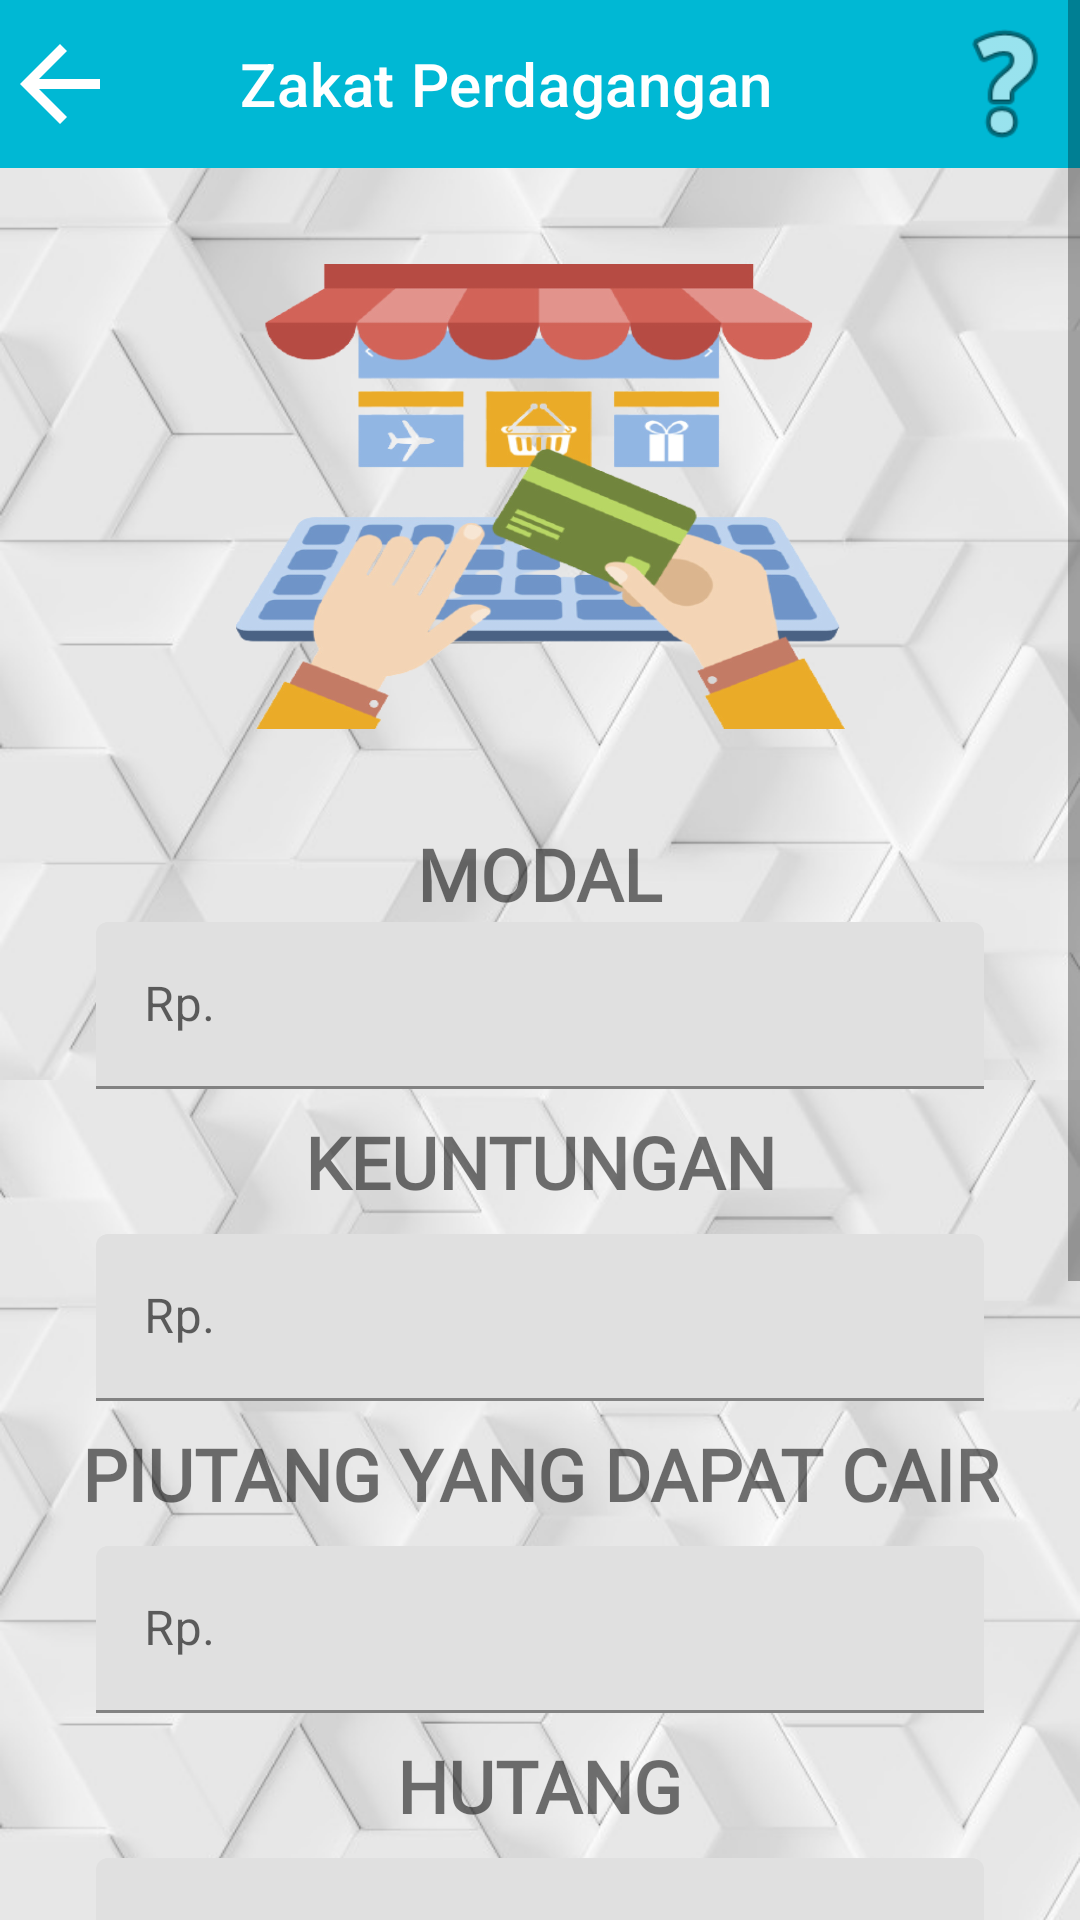

Reconstruct the res/layout file that produces this screen, plus the resources it refers to.
<!-- AndroidManifest.xml: application theme Theme.Zakat -->
<!-- res/layout/zakat_perdagangan.xml -->
<?xml version="1.0" encoding="utf-8"?>
<androidx.constraintlayout.widget.ConstraintLayout xmlns:android="http://schemas.android.com/apk/res/android"
    xmlns:app="http://schemas.android.com/apk/res-auto"
    xmlns:tools="http://schemas.android.com/tools"
    android:layout_width="match_parent"
    android:layout_height="match_parent"
    tools:context=".zakat_perdagangan"
    android:background="@drawable/background2">

    <ScrollView
        android:layout_width="match_parent"
        android:layout_height="match_parent">

        <androidx.constraintlayout.widget.ConstraintLayout
            android:layout_width="match_parent"
            android:layout_height="wrap_content">

            <ImageView
                android:id="@+id/imageView2"
                android:layout_width="203dp"
                android:layout_height="155dp"
                android:layout_marginTop="32dp"
                android:background="@drawable/perdagangan"
                app:layout_constraintEnd_toEndOf="parent"
                app:layout_constraintStart_toStartOf="parent"
                app:layout_constraintTop_toBottomOf="@+id/toolbar11" />

            <TextView
                android:id="@+id/textView7"
                android:layout_width="wrap_content"
                android:layout_height="wrap_content"
                android:layout_marginTop="8dp"
                android:fontFamily="@font/sriracha"
                android:text="Piutang yang dapat cair"
                android:textAllCaps="true"
                android:textSize="24sp"
                android:textStyle="bold"
                app:layout_constraintEnd_toEndOf="parent"
                app:layout_constraintStart_toStartOf="parent"
                app:layout_constraintTop_toBottomOf="@+id/keuntungan_textInputLayout" />

            <TextView
                android:id="@+id/textView8"
                android:layout_width="wrap_content"
                android:layout_height="wrap_content"
                android:layout_marginTop="8dp"
                android:fontFamily="@font/sriracha"
                android:text="kerugian"
                android:textAllCaps="true"
                android:textSize="24sp"
                android:textStyle="bold"
                app:layout_constraintEnd_toEndOf="parent"
                app:layout_constraintStart_toStartOf="parent"
                app:layout_constraintTop_toBottomOf="@+id/hutang_textInputLayout" />

            <TextView
                android:id="@+id/textView9"
                android:layout_width="wrap_content"
                android:layout_height="wrap_content"
                android:layout_marginTop="8dp"
                android:fontFamily="@font/sriracha"
                android:text="hutang"
                android:textAllCaps="true"
                android:textSize="24sp"
                android:textStyle="bold"
                app:layout_constraintEnd_toEndOf="parent"
                app:layout_constraintStart_toStartOf="parent"
                app:layout_constraintTop_toBottomOf="@+id/piutang_textInputLayout" />

            <TextView
                android:id="@+id/textView6"
                android:layout_width="wrap_content"
                android:layout_height="wrap_content"
                android:layout_marginTop="8dp"
                android:fontFamily="@font/sriracha"
                android:text="Keuntungan"
                android:textAllCaps="true"
                android:textSize="24sp"
                android:textStyle="bold"
                app:layout_constraintEnd_toEndOf="parent"
                app:layout_constraintStart_toStartOf="parent"
                app:layout_constraintTop_toBottomOf="@+id/modal_textInputLayout" />

            <TextView
                android:id="@+id/textView2"
                android:layout_width="wrap_content"
                android:layout_height="wrap_content"
                android:layout_marginTop="32dp"
                android:fontFamily="@font/sriracha"
                android:text="Modal"
                android:textAllCaps="true"
                android:textSize="24sp"
                android:textStyle="bold"
                app:layout_constraintEnd_toEndOf="parent"
                app:layout_constraintStart_toStartOf="parent"
                app:layout_constraintTop_toBottomOf="@+id/imageView2" />

            <com.google.android.material.textfield.TextInputLayout
                android:id="@+id/modal_textInputLayout"
                android:layout_width="match_parent"
                android:layout_height="match_parent"
                android:layout_marginStart="32dp"
                android:layout_marginEnd="32dp"
                app:layout_constraintEnd_toEndOf="parent"
                app:layout_constraintStart_toStartOf="parent"
                app:layout_constraintTop_toBottomOf="@+id/textView2">

                <com.google.android.material.textfield.TextInputEditText
                    android:layout_width="match_parent"
                    android:layout_height="wrap_content"
                    android:hint="Rp."
                    android:inputType="number" />
            </com.google.android.material.textfield.TextInputLayout>

            <com.google.android.material.textfield.TextInputLayout
                android:id="@+id/keuntungan_textInputLayout"
                android:layout_width="match_parent"
                android:layout_height="wrap_content"
                android:layout_marginStart="32dp"
                android:layout_marginTop="8dp"
                android:layout_marginEnd="32dp"
                app:layout_constraintEnd_toEndOf="parent"
                app:layout_constraintStart_toStartOf="parent"
                app:layout_constraintTop_toBottomOf="@+id/textView6">

                <com.google.android.material.textfield.TextInputEditText
                    android:layout_width="match_parent"
                    android:layout_height="wrap_content"
                    android:hint="Rp."
                    android:inputType="number" />
            </com.google.android.material.textfield.TextInputLayout>

            <com.google.android.material.textfield.TextInputLayout
                android:id="@+id/piutang_textInputLayout"
                android:layout_width="match_parent"
                android:layout_height="match_parent"
                android:layout_marginStart="32dp"
                android:layout_marginTop="8dp"
                android:layout_marginEnd="32dp"
                app:layout_constraintEnd_toEndOf="parent"
                app:layout_constraintStart_toStartOf="parent"
                app:layout_constraintTop_toBottomOf="@+id/textView7">

                <com.google.android.material.textfield.TextInputEditText
                    android:layout_width="match_parent"
                    android:layout_height="wrap_content"
                    android:hint="Rp."
                    android:inputType="number" />
            </com.google.android.material.textfield.TextInputLayout>

            <com.google.android.material.textfield.TextInputLayout
                android:id="@+id/hutang_textInputLayout"
                android:layout_width="match_parent"
                android:layout_height="wrap_content"
                android:layout_marginStart="32dp"
                android:layout_marginTop="8dp"
                android:layout_marginEnd="32dp"
                app:layout_constraintEnd_toEndOf="parent"
                app:layout_constraintStart_toStartOf="parent"
                app:layout_constraintTop_toBottomOf="@+id/textView9">

                <com.google.android.material.textfield.TextInputEditText
                    android:layout_width="match_parent"
                    android:layout_height="wrap_content"
                    android:hint="Rp."
                    android:inputType="number" />
            </com.google.android.material.textfield.TextInputLayout>

            <com.google.android.material.textfield.TextInputLayout
                android:id="@+id/kerugian_textInputLayout"
                android:layout_width="match_parent"
                android:layout_height="wrap_content"
                android:layout_marginStart="32dp"
                android:layout_marginTop="8dp"
                android:layout_marginEnd="32dp"
                app:layout_constraintEnd_toEndOf="parent"
                app:layout_constraintStart_toStartOf="parent"
                app:layout_constraintTop_toBottomOf="@+id/textView8">

                <com.google.android.material.textfield.TextInputEditText
                    android:layout_width="match_parent"
                    android:layout_height="wrap_content"
                    android:hint="Rp."
                    android:inputType="number" />
            </com.google.android.material.textfield.TextInputLayout>

            <androidx.appcompat.widget.AppCompatButton
                android:id="@+id/hitung_perdangangan_button"
                android:layout_width="wrap_content"
                android:layout_height="wrap_content"
                android:layout_marginStart="32dp"
                android:layout_marginTop="32dp"
                android:layout_marginEnd="32dp"
                android:layout_marginBottom="100dp"
                android:background="@drawable/round_button"
                android:text="Hitung"
                android:textColor="#FFFFFF"
                app:layout_constraintBottom_toBottomOf="parent"
                app:layout_constraintEnd_toEndOf="parent"
                app:layout_constraintStart_toStartOf="parent"
                app:layout_constraintTop_toBottomOf="@+id/kerugian_textInputLayout" />

            <androidx.appcompat.widget.Toolbar
                android:id="@+id/toolbar11"
                android:layout_width="match_parent"
                android:layout_height="wrap_content"
                android:background="#00B8D4"
                android:minHeight="?attr/actionBarSize"
                android:theme="?attr/actionBarTheme"
                app:layout_constraintEnd_toEndOf="parent"
                app:layout_constraintStart_toStartOf="parent"
                app:layout_constraintTop_toTopOf="parent"
                app:title="Zakat Perdagangan"
                app:titleMarginStart="80dp" />

            <ImageView
                android:id="@+id/back_perdagangan_imageView"
                android:layout_width="40dp"
                android:layout_height="40dp"
                app:layout_constraintBottom_toBottomOf="@+id/toolbar11"
                app:layout_constraintStart_toStartOf="parent"
                app:layout_constraintTop_toTopOf="parent"
                app:srcCompat="@drawable/abc_vector_test" />

            <ImageView
                android:id="@+id/question_perdagangan_imageView"
                android:layout_width="50dp"
                android:layout_height="50dp"
                app:layout_constraintBottom_toBottomOf="@+id/toolbar11"
                app:layout_constraintEnd_toEndOf="@+id/toolbar11"
                app:layout_constraintTop_toTopOf="parent"
                app:srcCompat="@android:drawable/ic_menu_help" />

        </androidx.constraintlayout.widget.ConstraintLayout>
    </ScrollView>

</androidx.constraintlayout.widget.ConstraintLayout>
<!-- resources referenced by this layout -->
<resources>
  <!-- drawable background2: png bitmap (drawable, 716382 bytes) -->
  <!-- drawable perdagangan: png bitmap (drawable, 112254 bytes) -->
  <!-- drawable round_button (drawable) -->
  <?xml version="1.0" encoding="utf-8"?>
  <shape xmlns:android="http://schemas.android.com/apk/res/android">
      <solid android:color="#00B8D4"></solid>
      <corners android:radius="50dp"></corners>
  </shape>
  <style name="Theme.Zakat" parent="Theme.MaterialComponents.DayNight.DarkActionBar">
          
          <item name="colorPrimary">@color/purple_500</item>
          <item name="colorPrimaryVariant">@color/purple_700</item>
          <item name="colorOnPrimary">@color/white</item>
          
          <item name="colorSecondary">@color/teal_200</item>
          <item name="colorSecondaryVariant">@color/teal_700</item>
          <item name="colorOnSecondary">@color/black</item>
          
          <item name="android:statusBarColor" tools:targetApi="l">?attr/colorPrimaryVariant</item>
          
      </style>
  <!-- not gathered from this repository: default colours our renderer supplied (Android Studio template values) -->
  <color name="purple_500">#FF6200EE</color>
  <color name="purple_700">#FF3700B3</color>
  <color name="teal_200">#FF03DAC5</color>
  <color name="teal_700">#FF018786</color>
  <color name="black">#FF000000</color>
  <color name="white">#FFFFFFFF</color>
</resources>
